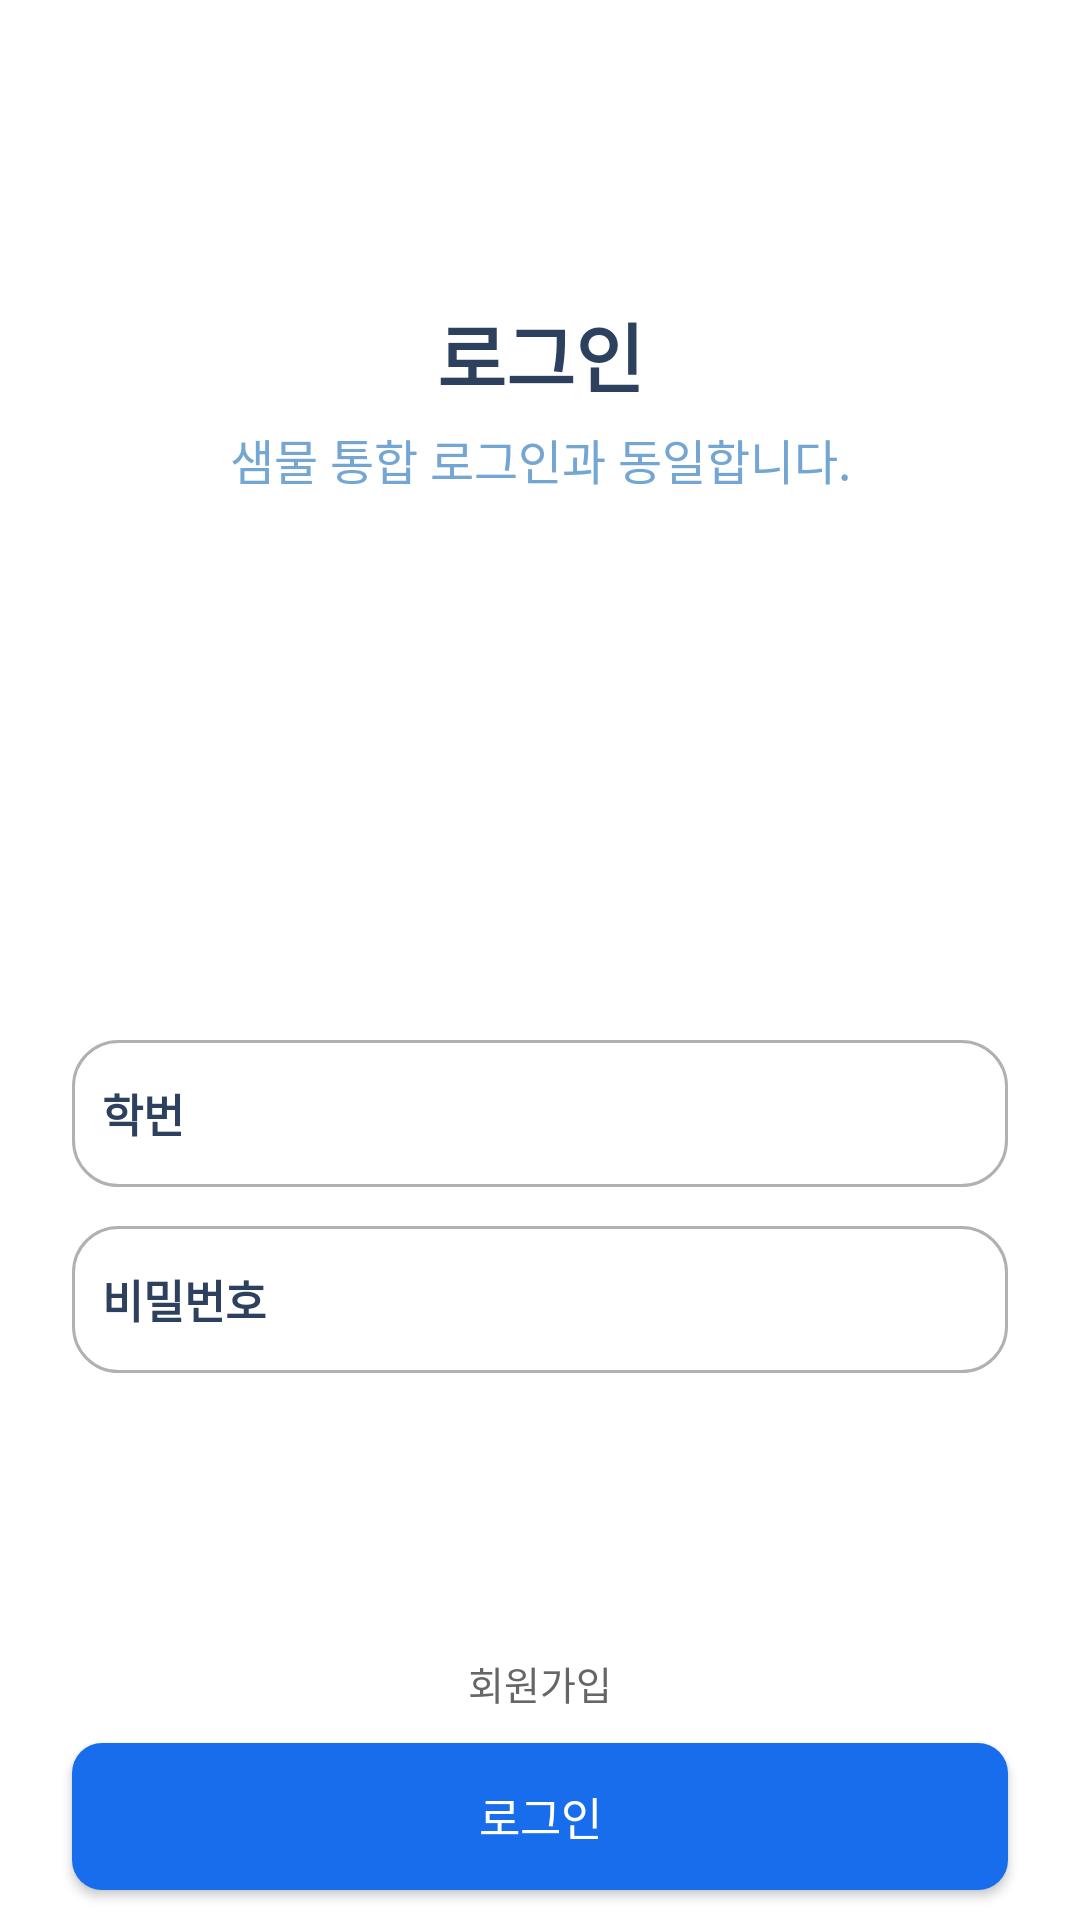

Reconstruct the res/layout file that produces this screen, plus the resources it refers to.
<!-- AndroidManifest.xml: application theme Theme.SMUMC6thTeamC -->
<!-- res/layout/activity_login.xml -->
<?xml version="1.0" encoding="utf-8"?>
<androidx.constraintlayout.widget.ConstraintLayout xmlns:android="http://schemas.android.com/apk/res/android"
    android:layout_width="match_parent"
    android:layout_height="match_parent"
    xmlns:app="http://schemas.android.com/apk/res-auto"
    android:background="@color/ic_smupool_background"
    android:id="@+id/loginActivity">

    <TextView
        android:id="@+id/login_tv"
        android:layout_width="wrap_content"
        android:layout_height="0dp"
        android:text="로그인"
        android:textSize="25sp"
        android:textColor="@color/smupool_navy"
        android:textStyle="bold"
        android:layout_marginTop="100dp"
        app:layout_constraintStart_toStartOf="parent"
        app:layout_constraintEnd_toEndOf="parent"
        app:layout_constraintTop_toTopOf="parent" />

    <TextView
        android:id="@+id/login_method_tv"
        android:layout_width="wrap_content"
        android:layout_height="0dp"
        android:text="샘물 통합 로그인과 동일합니다."
        android:textSize="16sp"
        android:textColor="@color/smupool_skyblue"
        android:layout_marginTop="5dp"
        app:layout_constraintStart_toStartOf="parent"
        app:layout_constraintEnd_toEndOf="parent"
        app:layout_constraintTop_toBottomOf="@+id/login_tv"/>

    <ImageView
        android:id="@+id/smufl1_iv"
        android:layout_width="112dp"
        android:layout_height="122dp"
        app:layout_constraintStart_toStartOf="parent"
        app:layout_constraintEnd_toEndOf="parent"
        android:src="@mipmap/ic_smupool"
        android:layout_marginTop="30dp"
        app:layout_constraintTop_toBottomOf="@+id/login_method_tv"/>

    <EditText
        android:id="@+id/login_student_number_et"
        android:layout_width="312dp"
        android:layout_height="49dp"
        android:hint="학번"
        android:textColorHint="@color/smupool_navy"
        android:textSize="15sp"
        android:textStyle="bold"
        android:paddingLeft="10dp"
        android:inputType="text"
        android:imeOptions="actionNext"
        android:background="@drawable/rounded_edittext"
        android:layout_marginTop="30dp"
        app:layout_constraintStart_toStartOf="parent"
        app:layout_constraintEnd_toEndOf="parent"
        app:layout_constraintTop_toBottomOf="@+id/smufl1_iv"/>

    
    <EditText
        android:id="@+id/login_student_number_et_er"
        android:layout_width="312dp"
        android:layout_height="49dp"
        android:hint="학번"
        android:textColorHint="#FF0000"
        android:textSize="15sp"
        android:textStyle="bold"
        android:paddingLeft="10dp"
        android:background="@drawable/rounded_edittext_error"
        android:layout_marginTop="30dp"
        android:visibility="gone"
        app:layout_constraintStart_toStartOf="parent"
        app:layout_constraintEnd_toEndOf="parent"
        app:layout_constraintTop_toBottomOf="@+id/smufl1_iv"/>

    <EditText
        android:id="@+id/login_password_et"
        android:layout_width="312dp"
        android:layout_height="49dp"
        android:hint="비밀번호"
        android:textColorHint="@color/smupool_navy"
        android:textSize="15sp"
        android:textStyle="bold"
        android:inputType="textPassword"
        android:imeOptions="actionDone"
        android:paddingLeft="10dp"
        android:background="@drawable/rounded_edittext"
        android:layout_marginTop="13dp"
        app:layout_constraintStart_toStartOf="parent"
        app:layout_constraintEnd_toEndOf="parent"
        app:layout_constraintTop_toBottomOf="@+id/login_student_number_et"/>

    
    <EditText
        android:id="@+id/login_password_et_er"
        android:layout_width="312dp"
        android:layout_height="49dp"
        android:hint="비밀번호"
        android:textColorHint="#FF0000"
        android:textSize="15sp"
        android:textStyle="bold"
        android:inputType="textPassword"
        android:paddingLeft="10dp"
        android:background="@drawable/rounded_edittext_error"
        android:layout_marginTop="13dp"
        android:visibility="gone"
        app:layout_constraintStart_toStartOf="parent"
        app:layout_constraintEnd_toEndOf="parent"
        app:layout_constraintTop_toBottomOf="@+id/login_student_number_et_er"/>

    <android.widget.Button
        android:id="@+id/signUp_bt"
        android:layout_width="wrap_content"
        android:layout_height="20dp"
        android:text="회원가입"
        android:textSize="13sp"
        android:textColor="#666666"
        android:background="#00000000"
        android:layout_marginBottom="10dp"
        app:layout_constraintStart_toStartOf="parent"
        app:layout_constraintEnd_toEndOf="parent"
        app:layout_constraintBottom_toTopOf="@+id/login_start_tv"/>

    <android.widget.Button
        android:id="@+id/login_start_tv"
        android:layout_width="312dp"
        android:layout_height="49dp"
        android:text="로그인"
        android:textSize="15sp"
        android:textColor="@color/ic_smupool_background"
        android:background="@drawable/rounded_textview_blue"
        android:gravity="center"
        android:layout_marginBottom="10dp"
        app:layout_constraintEnd_toEndOf="parent"
        app:layout_constraintStart_toStartOf="parent"
        app:layout_constraintBottom_toBottomOf="parent"/>

</androidx.constraintlayout.widget.ConstraintLayout>
<!-- resources referenced by this layout -->
<resources>
  <color name="ic_smupool_background">#FFFFFF</color>
  <color name="smupool_navy">#2D415F</color>
  <color name="smupool_skyblue">#74A6D3</color>
  <!-- drawable rounded_edittext (drawable) -->
  <?xml version="1.0" encoding="utf-8"?>
  <shape xmlns:android="http://schemas.android.com/apk/res/android">
  
  
      
      <solid android:color="#00000000"/>
  
       
      <stroke android:color="#B0B1B3" android:width="1dp"/>
  
      
      <corners android:radius="15dp"/>
  </shape>
  <!-- drawable rounded_edittext_error (drawable) -->
  <?xml version="1.0" encoding="utf-8"?>
  <shape xmlns:android="http://schemas.android.com/apk/res/android">
  
      
      <solid android:color="#00000000"/>
  
       
      <stroke android:color="#FF0000" android:width="1dp"/>
  
      
      <corners android:radius="15dp"/>
  </shape>
  <!-- drawable rounded_textview_blue (drawable) -->
  <?xml version="1.0" encoding="utf-8"?>
  <shape xmlns:android="http://schemas.android.com/apk/res/android">
      <solid android:color="@color/smupool_blue"/>
  
      
      <corners android:radius="10dp"/>
  </shape>
  <!-- mipmap ic_smupool (mipmap-anydpi-v26) -->
  <?xml version="1.0" encoding="utf-8"?>
  <adaptive-icon xmlns:android="http://schemas.android.com/apk/res/android">
      <background android:drawable="@color/ic_smupool_background"/>
      <foreground android:drawable="@mipmap/ic_smupool_foreground"/>
  </adaptive-icon>
  <style name="Theme.SMUMC6thTeamC" parent="Base.Theme.SMUMC6thTeamC" />
  <color name="smupool_blue">#186DEC</color>
  <style name="Base.Theme.SMUMC6thTeamC" parent="Theme.Material3.DayNight.NoActionBar">
          <item name="android:statusBarColor" tools:targetApi="l">@color/white</item>
          <item name="android:windowLightStatusBar" tools:targetApi="m">true</item>
          
          
      </style>
  <color name="white">#FFFFFFFF</color>
</resources>
